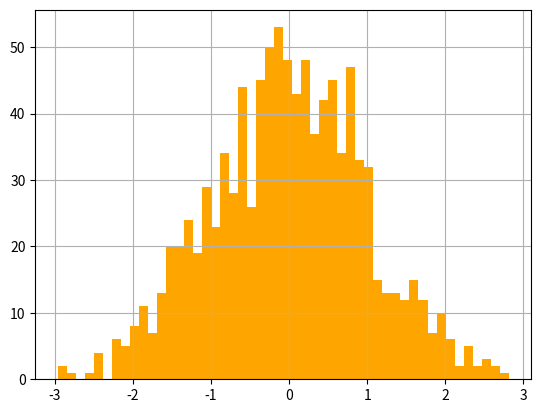
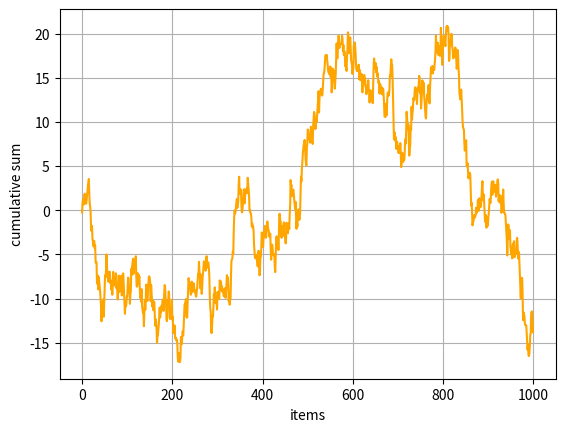

Recreate these plots in Python, in order.


     #|=========================================|
     #|    Quiz 4                               |
     #|    Part D                               |
     #|    matplotlib                           |
     #|    Author: Khashayar Alipour            |
     #|=========================================|

#________________________________________________________________________________________________________________________

# مرحله اول:
    # تولید داده با توزیع نرمال با میانگین=0 و واریانس=1 و shape(1000,)    


# مرحله دوم - تحلیل آماری:
    # محاسبه میانگین    
    # محاسبه واریانس    
    # محاسبه کمینه    
    # محاسبه بیشینه    
    
    
# مرحله سوم - رسم نمودار:
    # رسم نمودار هستوگرام از داده ها    
    # رسم نمودار cumulative sum    
    
    
# =============================================================================


import numpy as np
import matplotlib.pyplot as plt


# ============================ [first step] ===================================
data = np.random.normal(0,1,(1000,))

# سوال گفته «واریانس = 1» و در تابع normal پارامتر دوم انحراف معیار است نه واریانس. چون:
# Variance=(Standard Deviation)**2   -->   پس اگر واریانس 1 باشد، انحراف معیار هم 1 می‌شود



# ============================ [second step] ===================================

mean = np.mean(data)
variance = np.var(data)
minimum = np.min(data)
maximum = np.max(data)



# ============================ [third step] ===================================

# نمودار هیستوگرام
plt.hist(data, bins=50, color="orange")
plt.grid()
plt.show()



# cumulative sum یا جمع تجمعی

# اگه مثلا داده های ما این باشن: [2, 5, 3, 1]    
# جمع تجمعی اینطوری میشه:    
    # [2,
    # 2+5,
    # 2+5+3,     ==>   [2, 7, 10, 11]
    # 2+5+3+1]

# برای رسم نمودار برای این داده بهتره از نمودار خطی استفاده بشه:    
    # محور x → شماره نمونه‌ها (0 تا 999)       
    # محور y → مقدار جمع تجمعی تا آن لحظه       
    
cum = np.cumsum(data)
plt.plot(cum, color="orange")
plt.xlabel("items")
plt.ylabel("cumulative sum")
plt.grid()
plt.show()
